Labelled photos from "proyecto_residuos", an image-classification folder in Jesus22082204/IA_RESIDUOS_CAMARA. The possible labels are: cardboard, glass, metal, paper, plastic, trash.

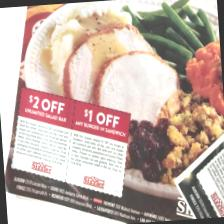
Label: paper

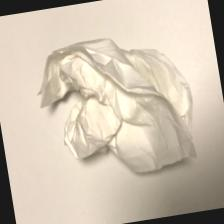
Label: trash

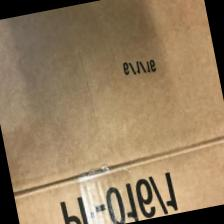
Label: cardboard

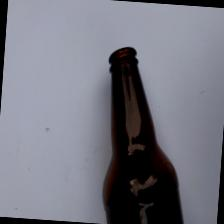
Label: glass

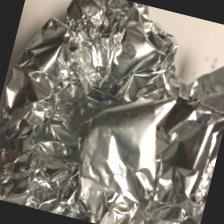
Label: metal

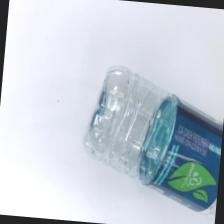
Label: plastic
